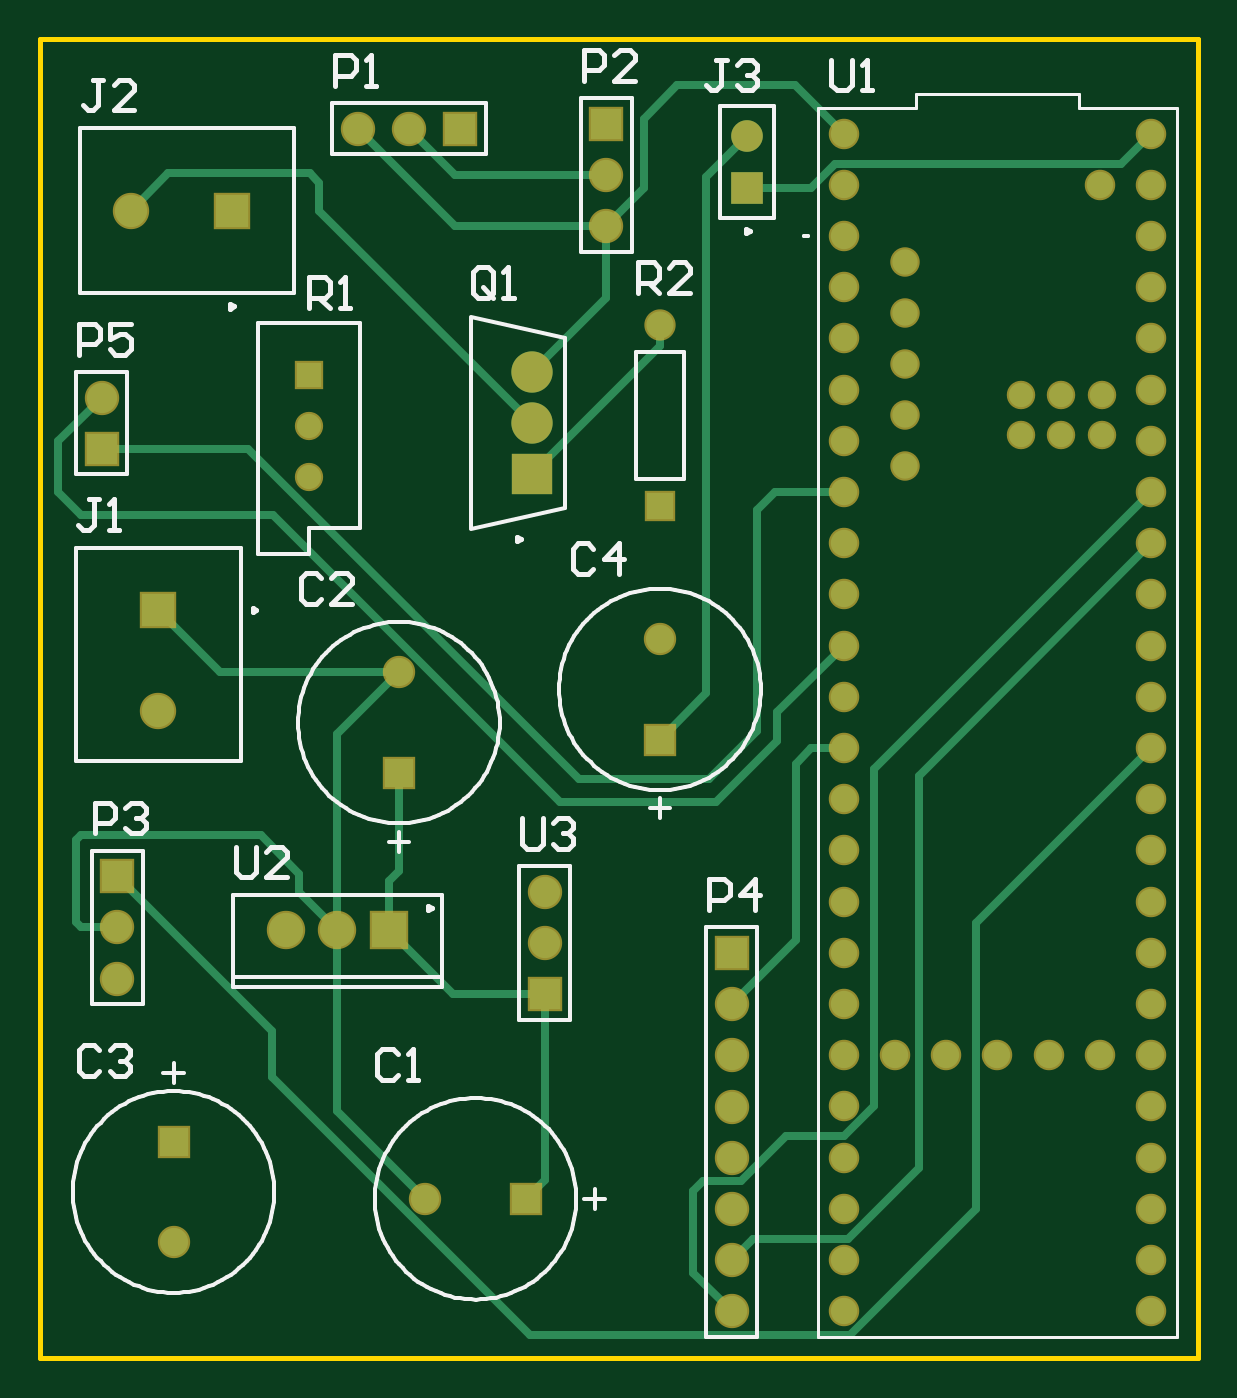
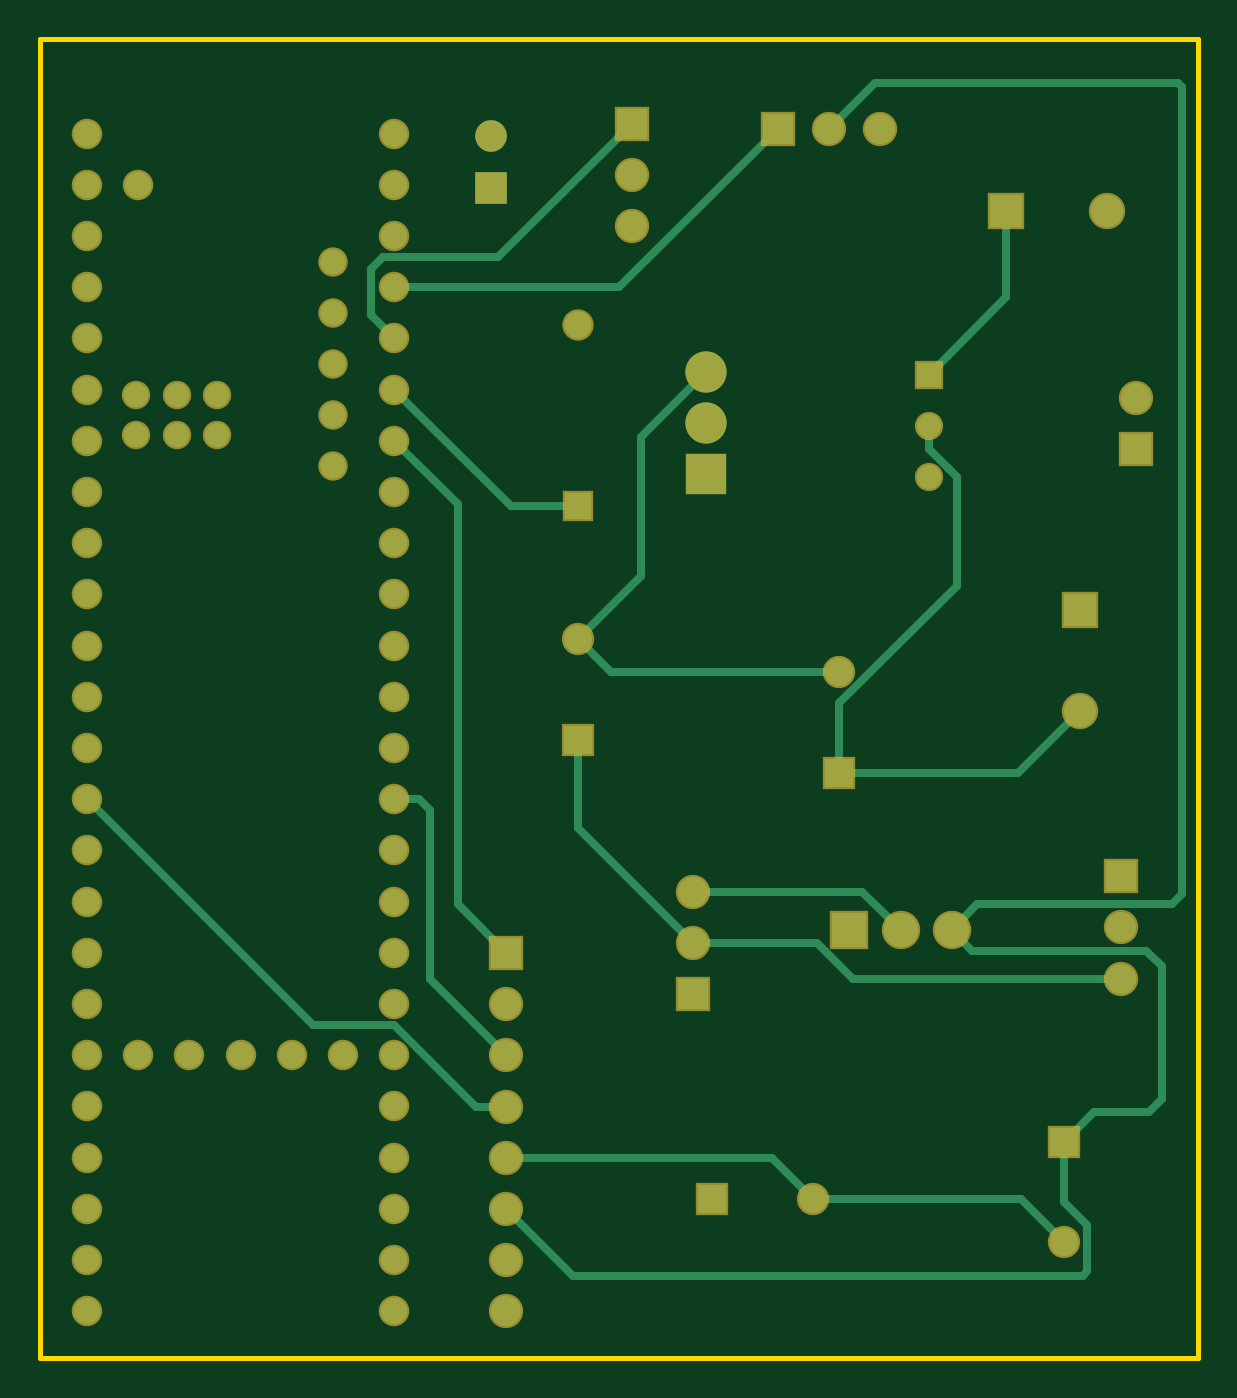
Circuit board: 7 layer files. Board 57.4 x 65.4 mm.
- bottom_copper: main_board_layout.GBL (5003 bytes)
- bottom_mask: main_board_layout.GBS (2970 bytes)
- outline: main_board_layout.GKO (367 bytes)
- outline: main_board_layout.GM1 (271 bytes)
- top_copper: main_board_layout.GTL (5632 bytes)
- top_silk: main_board_layout.GTO (15404 bytes)
- top_mask: main_board_layout.GTS (2969 bytes)

=== bottom_copper: main_board_layout.GBL ===
G04*
G04 #@! TF.GenerationSoftware,Altium Limited,Altium Designer,22.8.2 (66)*
G04*
G04 Layer_Physical_Order=2*
G04 Layer_Color=16711680*
%FSLAX25Y25*%
%MOIN*%
G70*
G04*
G04 #@! TF.SameCoordinates,013CEF1E-E844-4C8F-9221-5B29E727AB2A*
G04*
G04*
G04 #@! TF.FilePolarity,Positive*
G04*
G01*
G75*
%ADD13C,0.01000*%
%ADD18R,0.06181X0.06181*%
%ADD19C,0.06181*%
%ADD32C,0.08071*%
%ADD33R,0.08071X0.08071*%
%ADD36C,0.01500*%
%ADD37C,0.05512*%
%ADD38R,0.05512X0.05512*%
%ADD39C,0.04724*%
%ADD40R,0.04724X0.04724*%
%ADD41C,0.05150*%
%ADD42C,0.04953*%
%ADD43C,0.04756*%
%ADD44R,0.06299X0.06299*%
%ADD45C,0.06299*%
%ADD46R,0.05512X0.05512*%
%ADD47R,0.05906X0.05906*%
%ADD48C,0.05906*%
%ADD49R,0.05906X0.05906*%
%ADD50C,0.06693*%
%ADD51R,0.06693X0.06693*%
%ADD52R,0.06299X0.06299*%
%ADD53R,0.05315X0.05315*%
%ADD54C,0.05315*%
D13*
X156894Y209063D02*
X157563D01*
D18*
X138000Y228500D02*
D03*
D19*
Y238500D02*
D03*
D32*
X96000Y192500D02*
D03*
Y182500D02*
D03*
D33*
Y172500D02*
D03*
D36*
X52500Y177533D02*
Y182000D01*
X48588Y173620D02*
X52500Y177533D01*
X37343Y207157D02*
X52500Y192000D01*
X37343Y207157D02*
Y224000D01*
X75157Y31000D02*
X83157Y39000D01*
X135000D01*
X34500Y31000D02*
X75157D01*
X26000Y22500D02*
X34500Y31000D01*
X22379Y16000D02*
X122000D01*
X21500Y16879D02*
X22379Y16000D01*
X21500Y16879D02*
Y25840D01*
X122000Y16000D02*
X135000Y29000D01*
X26000Y30340D02*
Y42185D01*
X21500Y25840D02*
X26000Y30340D01*
X9500Y48000D02*
X20185D01*
X26000Y42185D01*
X7000Y50500D02*
Y76500D01*
Y50500D02*
X9500Y48000D01*
X9997Y79497D02*
X43997D01*
X7000Y76500D02*
X9997Y79497D01*
X43997D02*
X48000Y83500D01*
X74385Y81000D02*
X98500D01*
X67385Y74000D02*
X74385Y81000D01*
X15000Y74000D02*
X67385D01*
X58000Y83500D02*
X65500Y91000D01*
X98500D01*
Y81000D02*
X121000Y103500D01*
Y120658D01*
X47000Y150753D02*
X70000Y127753D01*
X47000Y150753D02*
Y172000D01*
X48588Y173588D02*
Y173620D01*
X47000Y172000D02*
X48588Y173588D01*
X108745Y152598D02*
X121000Y140342D01*
X108745Y152598D02*
Y179755D01*
X96000Y192500D02*
X108745Y179755D01*
X70000Y133843D02*
X114500D01*
X121000Y140342D01*
X35157Y114157D02*
X70000D01*
X23000Y126315D02*
X35157Y114157D01*
X70000D02*
Y127753D01*
X4997Y88503D02*
X42997D01*
X48000Y83500D01*
X3000Y90500D02*
X4997Y88503D01*
X3000Y248121D02*
X3879Y249000D01*
X3000Y90500D02*
Y248121D01*
X3879Y249000D02*
X63000D01*
X72000Y240000D01*
X136562Y214938D02*
X159183D01*
X161500Y212621D01*
Y203669D02*
Y212621D01*
X110500Y241000D02*
X136562Y214938D01*
X156894Y199063D02*
X161500Y203669D01*
X82000Y240000D02*
X112937Y209063D01*
X156894D01*
X121000Y166284D02*
X134114D01*
X156894Y189063D01*
X140997Y49000D02*
X156936Y64938D01*
X172769D02*
X216894Y109063D01*
X135000Y49000D02*
X140997D01*
X156936Y64938D02*
X172769D01*
X150000Y107000D02*
X152063Y109063D01*
X156894D01*
X150000Y74000D02*
Y107000D01*
X135000Y59000D02*
X150000Y74000D01*
X144500Y166669D02*
X156894Y179063D01*
X135000Y79000D02*
X144500Y88500D01*
Y166669D01*
D37*
X26000Y22500D02*
D03*
X121000Y140342D02*
D03*
X70000Y133843D02*
D03*
X75157Y31000D02*
D03*
D38*
X26000Y42185D02*
D03*
X121000Y120658D02*
D03*
X70000Y114157D02*
D03*
D39*
X52500Y172000D02*
D03*
Y182000D02*
D03*
D40*
Y192000D02*
D03*
D41*
X216894Y89063D02*
D03*
Y79063D02*
D03*
Y69063D02*
D03*
Y59063D02*
D03*
Y49063D02*
D03*
Y39063D02*
D03*
Y29063D02*
D03*
Y19063D02*
D03*
Y9063D02*
D03*
X156894D02*
D03*
Y19063D02*
D03*
Y29063D02*
D03*
Y39063D02*
D03*
Y49063D02*
D03*
Y59063D02*
D03*
Y69063D02*
D03*
Y79063D02*
D03*
Y89063D02*
D03*
X216894Y239063D02*
D03*
Y229063D02*
D03*
Y219063D02*
D03*
Y209063D02*
D03*
Y199063D02*
D03*
Y189063D02*
D03*
Y179063D02*
D03*
Y169063D02*
D03*
Y159063D02*
D03*
Y149063D02*
D03*
Y139063D02*
D03*
Y129063D02*
D03*
Y119063D02*
D03*
Y109063D02*
D03*
X156894Y99063D02*
D03*
Y109063D02*
D03*
Y119063D02*
D03*
Y129063D02*
D03*
Y139063D02*
D03*
Y149063D02*
D03*
Y159063D02*
D03*
Y169063D02*
D03*
Y179063D02*
D03*
Y189063D02*
D03*
Y199063D02*
D03*
Y209063D02*
D03*
Y219063D02*
D03*
X216894Y99063D02*
D03*
X196894Y59063D02*
D03*
X206894Y229063D02*
D03*
Y59063D02*
D03*
X186894D02*
D03*
X176894D02*
D03*
X166894D02*
D03*
X156894Y229063D02*
D03*
Y239063D02*
D03*
D42*
X168902Y174063D02*
D03*
Y184063D02*
D03*
Y194063D02*
D03*
Y204063D02*
D03*
Y214063D02*
D03*
D43*
X191500Y188000D02*
D03*
X199374D02*
D03*
X191500Y180126D02*
D03*
X199374D02*
D03*
X207248Y188000D02*
D03*
Y180126D02*
D03*
D44*
X23000Y146000D02*
D03*
D45*
Y126315D02*
D03*
X17658Y224000D02*
D03*
D46*
X94842Y31000D02*
D03*
D47*
X82000Y240000D02*
D03*
D48*
X72000D02*
D03*
X62000D02*
D03*
X110500Y231000D02*
D03*
Y221000D02*
D03*
X15000Y84000D02*
D03*
Y74000D02*
D03*
X98500Y81000D02*
D03*
Y91000D02*
D03*
X135000Y69000D02*
D03*
Y59000D02*
D03*
Y49000D02*
D03*
Y39000D02*
D03*
Y29000D02*
D03*
Y19000D02*
D03*
Y9000D02*
D03*
X12000Y187500D02*
D03*
D49*
X110500Y241000D02*
D03*
X15000Y94000D02*
D03*
X98500Y71000D02*
D03*
X135000Y79000D02*
D03*
X12000Y177500D02*
D03*
D50*
X48000Y83500D02*
D03*
X58000D02*
D03*
D51*
X68000D02*
D03*
D52*
X37343Y224000D02*
D03*
D53*
X121000Y166284D02*
D03*
D54*
Y201716D02*
D03*
M02*

=== bottom_mask: main_board_layout.GBS ===
G04*
G04 #@! TF.GenerationSoftware,Altium Limited,Altium Designer,22.8.2 (66)*
G04*
G04 Layer_Color=16711935*
%FSLAX25Y25*%
%MOIN*%
G70*
G04*
G04 #@! TF.SameCoordinates,013CEF1E-E844-4C8F-9221-5B29E727AB2A*
G04*
G04*
G04 #@! TF.FilePolarity,Negative*
G04*
G01*
G75*
%ADD14C,0.06312*%
%ADD15R,0.06312X0.06312*%
%ADD16C,0.05524*%
%ADD17R,0.05524X0.05524*%
%ADD18R,0.06181X0.06181*%
%ADD19C,0.06181*%
%ADD20C,0.05950*%
%ADD21C,0.05753*%
%ADD22C,0.05556*%
%ADD23R,0.07099X0.07099*%
%ADD24C,0.07099*%
%ADD25R,0.06312X0.06312*%
%ADD26R,0.06706X0.06706*%
%ADD27C,0.06706*%
%ADD28R,0.06706X0.06706*%
%ADD29C,0.07493*%
%ADD30R,0.07493X0.07493*%
%ADD31R,0.07099X0.07099*%
%ADD32C,0.08071*%
%ADD33R,0.08071X0.08071*%
%ADD34R,0.06115X0.06115*%
%ADD35C,0.06115*%
D14*
X26000Y22500D02*
D03*
X121000Y140342D02*
D03*
X70000Y133843D02*
D03*
X75157Y31000D02*
D03*
D15*
X26000Y42185D02*
D03*
X121000Y120658D02*
D03*
X70000Y114157D02*
D03*
D16*
X52500Y172000D02*
D03*
Y182000D02*
D03*
D17*
Y192000D02*
D03*
D18*
X138000Y228500D02*
D03*
D19*
Y238500D02*
D03*
D20*
X216894Y89063D02*
D03*
Y79063D02*
D03*
Y69063D02*
D03*
Y59063D02*
D03*
Y49063D02*
D03*
Y39063D02*
D03*
Y29063D02*
D03*
Y19063D02*
D03*
Y9063D02*
D03*
X156894D02*
D03*
Y19063D02*
D03*
Y29063D02*
D03*
Y39063D02*
D03*
Y49063D02*
D03*
Y59063D02*
D03*
Y69063D02*
D03*
Y79063D02*
D03*
Y89063D02*
D03*
X216894Y239063D02*
D03*
Y229063D02*
D03*
Y219063D02*
D03*
Y209063D02*
D03*
Y199063D02*
D03*
Y189063D02*
D03*
Y179063D02*
D03*
Y169063D02*
D03*
Y159063D02*
D03*
Y149063D02*
D03*
Y139063D02*
D03*
Y129063D02*
D03*
Y119063D02*
D03*
Y109063D02*
D03*
X156894Y99063D02*
D03*
Y109063D02*
D03*
Y119063D02*
D03*
Y129063D02*
D03*
Y139063D02*
D03*
Y149063D02*
D03*
Y159063D02*
D03*
Y169063D02*
D03*
Y179063D02*
D03*
Y189063D02*
D03*
Y199063D02*
D03*
Y209063D02*
D03*
Y219063D02*
D03*
X216894Y99063D02*
D03*
X196894Y59063D02*
D03*
X206894Y229063D02*
D03*
Y59063D02*
D03*
X186894D02*
D03*
X176894D02*
D03*
X166894D02*
D03*
X156894Y229063D02*
D03*
Y239063D02*
D03*
D21*
X168902Y174063D02*
D03*
Y184063D02*
D03*
Y194063D02*
D03*
Y204063D02*
D03*
Y214063D02*
D03*
D22*
X191500Y188000D02*
D03*
X199374D02*
D03*
X191500Y180126D02*
D03*
X199374D02*
D03*
X207248Y188000D02*
D03*
Y180126D02*
D03*
D23*
X23000Y146000D02*
D03*
D24*
Y126315D02*
D03*
X17658Y224000D02*
D03*
D25*
X94842Y31000D02*
D03*
D26*
X82000Y240000D02*
D03*
D27*
X72000D02*
D03*
X62000D02*
D03*
X110500Y231000D02*
D03*
Y221000D02*
D03*
X15000Y84000D02*
D03*
Y74000D02*
D03*
X98500Y81000D02*
D03*
Y91000D02*
D03*
X135000Y69000D02*
D03*
Y59000D02*
D03*
Y49000D02*
D03*
Y39000D02*
D03*
Y29000D02*
D03*
Y19000D02*
D03*
Y9000D02*
D03*
X12000Y187500D02*
D03*
D28*
X110500Y241000D02*
D03*
X15000Y94000D02*
D03*
X98500Y71000D02*
D03*
X135000Y79000D02*
D03*
X12000Y177500D02*
D03*
D29*
X48000Y83500D02*
D03*
X58000D02*
D03*
D30*
X68000D02*
D03*
D31*
X37343Y224000D02*
D03*
D32*
X96000Y192500D02*
D03*
Y182500D02*
D03*
D33*
Y172500D02*
D03*
D34*
X121000Y166284D02*
D03*
D35*
Y201716D02*
D03*
M02*

=== outline: main_board_layout.GKO ===
G04*
G04 #@! TF.GenerationSoftware,Altium Limited,Altium Designer,22.8.2 (66)*
G04*
G04 Layer_Color=16711935*
%FSLAX25Y25*%
%MOIN*%
G70*
G04*
G04 #@! TF.SameCoordinates,013CEF1E-E844-4C8F-9221-5B29E727AB2A*
G04*
G04*
G04 #@! TF.FilePolarity,Positive*
G04*
G01*
G75*
%ADD13C,0.01000*%
D13*
X0Y0D02*
X226000D01*
Y257500D01*
X0D02*
X226000D01*
X0Y0D02*
Y257500D01*
M02*

=== outline: main_board_layout.GM1 ===
G04*
G04 #@! TF.GenerationSoftware,Altium Limited,Altium Designer,22.8.2 (66)*
G04*
G04 Layer_Color=16711935*
%FSLAX25Y25*%
%MOIN*%
G70*
G04*
G04 #@! TF.SameCoordinates,013CEF1E-E844-4C8F-9221-5B29E727AB2A*
G04*
G04*
G04 #@! TF.FilePolarity,Positive*
G04*
G01*
G75*
M02*

=== top_copper: main_board_layout.GTL ===
G04*
G04 #@! TF.GenerationSoftware,Altium Limited,Altium Designer,22.8.2 (66)*
G04*
G04 Layer_Physical_Order=1*
G04 Layer_Color=255*
%FSLAX25Y25*%
%MOIN*%
G70*
G04*
G04 #@! TF.SameCoordinates,013CEF1E-E844-4C8F-9221-5B29E727AB2A*
G04*
G04*
G04 #@! TF.FilePolarity,Positive*
G04*
G01*
G75*
%ADD13C,0.01000*%
%ADD18R,0.06181X0.06181*%
%ADD19C,0.06181*%
%ADD32C,0.08071*%
%ADD33R,0.08071X0.08071*%
%ADD36C,0.01500*%
%ADD37C,0.05512*%
%ADD38R,0.05512X0.05512*%
%ADD39C,0.04724*%
%ADD40R,0.04724X0.04724*%
%ADD41C,0.05150*%
%ADD42C,0.04953*%
%ADD43C,0.04756*%
%ADD44R,0.06299X0.06299*%
%ADD45C,0.06299*%
%ADD46R,0.05512X0.05512*%
%ADD47R,0.05906X0.05906*%
%ADD48C,0.05906*%
%ADD49R,0.05906X0.05906*%
%ADD50C,0.06693*%
%ADD51R,0.06693X0.06693*%
%ADD52R,0.06299X0.06299*%
%ADD53R,0.05315X0.05315*%
%ADD54C,0.05315*%
D13*
X71500Y239500D02*
X72000Y240000D01*
X61500Y239500D02*
X62000Y240000D01*
D18*
X138000Y228500D02*
D03*
D19*
Y238500D02*
D03*
D32*
X96000Y192500D02*
D03*
Y182500D02*
D03*
D33*
Y172500D02*
D03*
D36*
X68000Y83500D02*
Y93000D01*
X70000Y95000D01*
Y114157D01*
X121000Y197500D02*
Y201716D01*
X96000Y172500D02*
X121000Y197500D01*
X54500Y224000D02*
Y229500D01*
X52658Y231343D02*
X54500Y229500D01*
X25000Y231343D02*
X52658D01*
X17658Y224000D02*
X25000Y231343D01*
X98500Y34657D02*
Y71000D01*
X94842Y31000D02*
X98500Y34657D01*
X50500Y91000D02*
Y94500D01*
Y91000D02*
X58000Y83500D01*
X43000Y102000D02*
X50500Y94500D01*
X8000Y102000D02*
X43000D01*
X7000Y101000D02*
X8000Y102000D01*
X7000Y85000D02*
Y101000D01*
Y85000D02*
X8000Y84000D01*
X15000D01*
X58000Y48158D02*
X75157Y31000D01*
X58000Y48158D02*
Y83500D01*
X68000D02*
X80500Y71000D01*
X98500D01*
X158161Y4497D02*
X182769Y29105D01*
Y84938D01*
X95571Y4497D02*
X158161D01*
X45288Y54780D02*
Y63712D01*
X182769Y84938D02*
X216894Y119063D01*
X15000Y94000D02*
X45288Y63712D01*
Y54780D02*
X95571Y4497D01*
X54500Y224000D02*
X96000Y182500D01*
X58000Y121843D02*
X70000Y133843D01*
X58000Y83500D02*
Y121843D01*
X23000Y146000D02*
X35157Y133843D01*
X70000D01*
X101432Y108500D02*
X132000D01*
X143885Y120385D02*
Y126054D01*
X132000Y108500D02*
X143885Y120385D01*
X45432Y164500D02*
X101432Y108500D01*
X8000Y164500D02*
X45432D01*
X143885Y126054D02*
X156894Y139063D01*
X105101Y113000D02*
X130621D01*
X40601Y177500D02*
X105101Y113000D01*
X130621D02*
X140000Y122379D01*
X12000Y177500D02*
X40601D01*
X3500Y169000D02*
X8000Y164500D01*
X3500Y169000D02*
Y179000D01*
X12000Y187500D01*
X143442Y169063D02*
X156894D01*
X140000Y122379D02*
Y165621D01*
X143442Y169063D01*
X121000Y120658D02*
X130055Y129713D01*
Y230555D01*
X138000Y238500D01*
X96000Y192500D02*
X110500Y207000D01*
Y221000D01*
X81000D02*
X110500D01*
X62000Y240000D02*
X81000Y221000D01*
X72000Y240000D02*
X81000Y231000D01*
X110500D01*
X138000Y228500D02*
X150497D01*
X155185Y233188D02*
X211018D01*
X150497Y228500D02*
X155185Y233188D01*
X211018D02*
X216894Y239063D01*
X117861Y241982D02*
X124379Y248500D01*
X147457D01*
X110500Y221000D02*
X117861Y228361D01*
Y241982D01*
X147457Y248500D02*
X156894Y239063D01*
X127500Y32621D02*
X129376Y34497D01*
X136865D01*
X145556Y43188D02*
X156852D01*
X136865Y34497D02*
X145556Y43188D01*
X156852D02*
X162769Y49105D01*
Y114938D02*
X216894Y169063D01*
X127500Y16500D02*
Y32621D01*
X162769Y49105D02*
Y114938D01*
X127500Y16500D02*
X135000Y9000D01*
X171500Y37000D02*
Y113669D01*
X157688Y23188D02*
X171500Y37000D01*
Y113669D02*
X216894Y159063D01*
X139188Y23188D02*
X157688D01*
X135000Y19000D02*
X139188Y23188D01*
X147500Y116000D02*
X150563Y119063D01*
X156894D01*
X147500Y81500D02*
Y116000D01*
X135000Y69000D02*
X147500Y81500D01*
D37*
X26000Y22500D02*
D03*
X121000Y140342D02*
D03*
X70000Y133843D02*
D03*
X75157Y31000D02*
D03*
D38*
X26000Y42185D02*
D03*
X121000Y120658D02*
D03*
X70000Y114157D02*
D03*
D39*
X52500Y172000D02*
D03*
Y182000D02*
D03*
D40*
Y192000D02*
D03*
D41*
X216894Y89063D02*
D03*
Y79063D02*
D03*
Y69063D02*
D03*
Y59063D02*
D03*
Y49063D02*
D03*
Y39063D02*
D03*
Y29063D02*
D03*
Y19063D02*
D03*
Y9063D02*
D03*
X156894D02*
D03*
Y19063D02*
D03*
Y29063D02*
D03*
Y39063D02*
D03*
Y49063D02*
D03*
Y59063D02*
D03*
Y69063D02*
D03*
Y79063D02*
D03*
Y89063D02*
D03*
X216894Y239063D02*
D03*
Y229063D02*
D03*
Y219063D02*
D03*
Y209063D02*
D03*
Y199063D02*
D03*
Y189063D02*
D03*
Y179063D02*
D03*
Y169063D02*
D03*
Y159063D02*
D03*
Y149063D02*
D03*
Y139063D02*
D03*
Y129063D02*
D03*
Y119063D02*
D03*
Y109063D02*
D03*
X156894Y99063D02*
D03*
Y109063D02*
D03*
Y119063D02*
D03*
Y129063D02*
D03*
Y139063D02*
D03*
Y149063D02*
D03*
Y159063D02*
D03*
Y169063D02*
D03*
Y179063D02*
D03*
Y189063D02*
D03*
Y199063D02*
D03*
Y209063D02*
D03*
Y219063D02*
D03*
X216894Y99063D02*
D03*
X196894Y59063D02*
D03*
X206894Y229063D02*
D03*
Y59063D02*
D03*
X186894D02*
D03*
X176894D02*
D03*
X166894D02*
D03*
X156894Y229063D02*
D03*
Y239063D02*
D03*
D42*
X168902Y174063D02*
D03*
Y184063D02*
D03*
Y194063D02*
D03*
Y204063D02*
D03*
Y214063D02*
D03*
D43*
X191500Y188000D02*
D03*
X199374D02*
D03*
X191500Y180126D02*
D03*
X199374D02*
D03*
X207248Y188000D02*
D03*
Y180126D02*
D03*
D44*
X23000Y146000D02*
D03*
D45*
Y126315D02*
D03*
X17658Y224000D02*
D03*
D46*
X94842Y31000D02*
D03*
D47*
X82000Y240000D02*
D03*
D48*
X72000D02*
D03*
X62000D02*
D03*
X110500Y231000D02*
D03*
Y221000D02*
D03*
X15000Y84000D02*
D03*
Y74000D02*
D03*
X98500Y81000D02*
D03*
Y91000D02*
D03*
X135000Y69000D02*
D03*
Y59000D02*
D03*
Y49000D02*
D03*
Y39000D02*
D03*
Y29000D02*
D03*
Y19000D02*
D03*
Y9000D02*
D03*
X12000Y187500D02*
D03*
D49*
X110500Y241000D02*
D03*
X15000Y94000D02*
D03*
X98500Y71000D02*
D03*
X135000Y79000D02*
D03*
X12000Y177500D02*
D03*
D50*
X48000Y83500D02*
D03*
X58000D02*
D03*
D51*
X68000D02*
D03*
D52*
X37343Y224000D02*
D03*
D53*
X121000Y166284D02*
D03*
D54*
Y201716D02*
D03*
M02*

=== top_silk: main_board_layout.GTO (15404 bytes, source omitted) ===
=== top_mask: main_board_layout.GTS ===
G04*
G04 #@! TF.GenerationSoftware,Altium Limited,Altium Designer,22.8.2 (66)*
G04*
G04 Layer_Color=8388736*
%FSLAX25Y25*%
%MOIN*%
G70*
G04*
G04 #@! TF.SameCoordinates,013CEF1E-E844-4C8F-9221-5B29E727AB2A*
G04*
G04*
G04 #@! TF.FilePolarity,Negative*
G04*
G01*
G75*
%ADD14C,0.06312*%
%ADD15R,0.06312X0.06312*%
%ADD16C,0.05524*%
%ADD17R,0.05524X0.05524*%
%ADD18R,0.06181X0.06181*%
%ADD19C,0.06181*%
%ADD20C,0.05950*%
%ADD21C,0.05753*%
%ADD22C,0.05556*%
%ADD23R,0.07099X0.07099*%
%ADD24C,0.07099*%
%ADD25R,0.06312X0.06312*%
%ADD26R,0.06706X0.06706*%
%ADD27C,0.06706*%
%ADD28R,0.06706X0.06706*%
%ADD29C,0.07493*%
%ADD30R,0.07493X0.07493*%
%ADD31R,0.07099X0.07099*%
%ADD32C,0.08071*%
%ADD33R,0.08071X0.08071*%
%ADD34R,0.06115X0.06115*%
%ADD35C,0.06115*%
D14*
X26000Y22500D02*
D03*
X121000Y140342D02*
D03*
X70000Y133843D02*
D03*
X75157Y31000D02*
D03*
D15*
X26000Y42185D02*
D03*
X121000Y120658D02*
D03*
X70000Y114157D02*
D03*
D16*
X52500Y172000D02*
D03*
Y182000D02*
D03*
D17*
Y192000D02*
D03*
D18*
X138000Y228500D02*
D03*
D19*
Y238500D02*
D03*
D20*
X216894Y89063D02*
D03*
Y79063D02*
D03*
Y69063D02*
D03*
Y59063D02*
D03*
Y49063D02*
D03*
Y39063D02*
D03*
Y29063D02*
D03*
Y19063D02*
D03*
Y9063D02*
D03*
X156894D02*
D03*
Y19063D02*
D03*
Y29063D02*
D03*
Y39063D02*
D03*
Y49063D02*
D03*
Y59063D02*
D03*
Y69063D02*
D03*
Y79063D02*
D03*
Y89063D02*
D03*
X216894Y239063D02*
D03*
Y229063D02*
D03*
Y219063D02*
D03*
Y209063D02*
D03*
Y199063D02*
D03*
Y189063D02*
D03*
Y179063D02*
D03*
Y169063D02*
D03*
Y159063D02*
D03*
Y149063D02*
D03*
Y139063D02*
D03*
Y129063D02*
D03*
Y119063D02*
D03*
Y109063D02*
D03*
X156894Y99063D02*
D03*
Y109063D02*
D03*
Y119063D02*
D03*
Y129063D02*
D03*
Y139063D02*
D03*
Y149063D02*
D03*
Y159063D02*
D03*
Y169063D02*
D03*
Y179063D02*
D03*
Y189063D02*
D03*
Y199063D02*
D03*
Y209063D02*
D03*
Y219063D02*
D03*
X216894Y99063D02*
D03*
X196894Y59063D02*
D03*
X206894Y229063D02*
D03*
Y59063D02*
D03*
X186894D02*
D03*
X176894D02*
D03*
X166894D02*
D03*
X156894Y229063D02*
D03*
Y239063D02*
D03*
D21*
X168902Y174063D02*
D03*
Y184063D02*
D03*
Y194063D02*
D03*
Y204063D02*
D03*
Y214063D02*
D03*
D22*
X191500Y188000D02*
D03*
X199374D02*
D03*
X191500Y180126D02*
D03*
X199374D02*
D03*
X207248Y188000D02*
D03*
Y180126D02*
D03*
D23*
X23000Y146000D02*
D03*
D24*
Y126315D02*
D03*
X17658Y224000D02*
D03*
D25*
X94842Y31000D02*
D03*
D26*
X82000Y240000D02*
D03*
D27*
X72000D02*
D03*
X62000D02*
D03*
X110500Y231000D02*
D03*
Y221000D02*
D03*
X15000Y84000D02*
D03*
Y74000D02*
D03*
X98500Y81000D02*
D03*
Y91000D02*
D03*
X135000Y69000D02*
D03*
Y59000D02*
D03*
Y49000D02*
D03*
Y39000D02*
D03*
Y29000D02*
D03*
Y19000D02*
D03*
Y9000D02*
D03*
X12000Y187500D02*
D03*
D28*
X110500Y241000D02*
D03*
X15000Y94000D02*
D03*
X98500Y71000D02*
D03*
X135000Y79000D02*
D03*
X12000Y177500D02*
D03*
D29*
X48000Y83500D02*
D03*
X58000D02*
D03*
D30*
X68000D02*
D03*
D31*
X37343Y224000D02*
D03*
D32*
X96000Y192500D02*
D03*
Y182500D02*
D03*
D33*
Y172500D02*
D03*
D34*
X121000Y166284D02*
D03*
D35*
Y201716D02*
D03*
M02*

